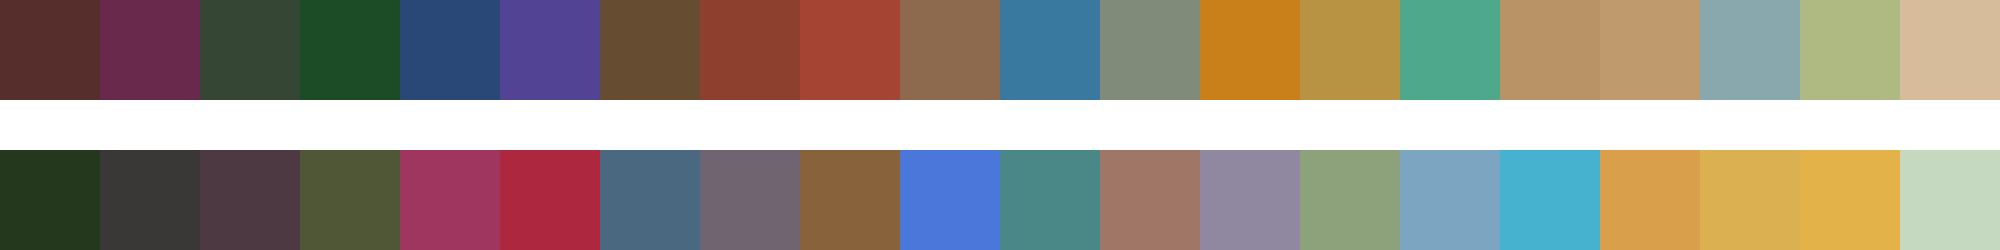

The table this chart was drawn from, first rows:
#562e2c	#69294d	#354634	#1c4c25	#294777	#524394	#664c30	#8d402d	#a54432	#8d6a4d	#39789f	#808b79	#ca801a	#b89344	#4ea88c	#b99265	#bf9a6d	#89a8ad	#aeba81	#d6bc9b
#24381e	#3a3836	#4d3942	#505736	#9e3660	#ad283f	#4a6880	#6f646f	#87623b	#4c77da	#4a8887	#a07667	#9087a0	#8da27b	#7ca5c1	#47b2d0	#da9f4b	#dab051	#e3b34a	#c4d9c0
